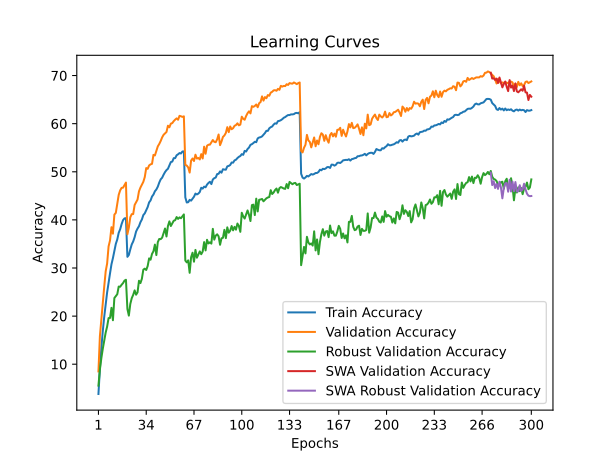

Data behind this chart, as committed beside it:
time; train_accuracy; train_loss; valid_accuracy; valid_loss; valid_accuracy_robust; valid_accuracy_swa; valid_accuracy_robust_swa
93,7595; 3,8125; 4,9954; 8,5050; 4,5845; 5,5517; 8,5050; 5,5517
188,3578; 9,0500; 4,6111; 15,8250; 4,1623; 8,8966; 15,8250; 8,8966
277,7564; 13,3575; 4,3481; 19,3450; 3,9537; 11,2414; 19,3450; 11,2414
367,1581; 16,8837; 4,1586; 22,9300; 3,7841; 13,2069; 22,9300; 13,2069
464,5253; 19,8738; 4,0109; 26,1300; 3,6760; 14,8276; 26,1300; 14,8276
572,1916; 22,5038; 3,8844; 29,3150; 3,5058; 16,5862; 29,3150; 16,5862
686,1200; 24,9288; 3,7738; 30,9300; 3,4622; 17,8276; 30,9300; 17,8276
788,2153; 26,9812; 3,6745; 34,4850; 3,3291; 19,5862; 34,4850; 19,5862
888,8569; 28,8925; 3,5923; 35,7400; 3,2645; 19,6207; 35,7400; 19,6207
993,3116; 30,7800; 3,5116; 38,4800; 3,1676; 21,7241; 38,4800; 21,7241
1098,2164; 32,0600; 3,4450; 37,1350; 3,2309; 19,1379; 37,1350; 19,1379
1206,1778; 33,5850; 3,3811; 41,0900; 3,0860; 23,7586; 41,0900; 23,7586
1309,6654; 35,0150; 3,3301; 41,4600; 3,0709; 24,1724; 41,4600; 24,1724
1415,3499; 35,9338; 3,2794; 43,2850; 2,9794; 24,5517; 43,2850; 24,5517
1510,9794; 37,3200; 3,2244; 45,2050; 2,9218; 26,1379; 45,2050; 26,1379
1616,6171; 38,0538; 3,1934; 46,1400; 2,8999; 26,1034; 46,1400; 26,1034
1706,1966; 39,1337; 3,1516; 46,6600; 2,8889; 26,5172; 46,6600; 26,5172
1796,7003; 39,9537; 3,1266; 46,7000; 2,8820; 26,8621; 46,7000; 26,8621
1886,9371; 40,3075; 3,1054; 47,2150; 2,8567; 27,3793; 47,2150; 27,3793
1980,4871; 40,3625; 3,0991; 47,7600; 2,8495; 27,5517; 47,7600; 27,5517
2069,7584; 32,3225; 3,4354; 37,0200; 3,2196; 21,4828; 37,0200; 21,4828
2160,9431; 32,7137; 3,4235; 38,3950; 3,1859; 20,1034; 38,3950; 20,1034
2253,4405; 33,8700; 3,3699; 40,5500; 3,0940; 22,5172; 40,5500; 22,5172
2347,6491; 34,8975; 3,3301; 41,1950; 3,1254; 23,7241; 41,1950; 23,7241
2440,0498; 35,5162; 3,2972; 41,2150; 3,0651; 24,4138; 41,2150; 24,4138
2532,7612; 36,4087; 3,2598; 43,1000; 3,0507; 25,3448; 43,1000; 25,3448
2628,7741; 37,5800; 3,2206; 43,6800; 2,9890; 24,4483; 43,6800; 24,4483
2722,2513; 38,1987; 3,1887; 44,2250; 2,9830; 24,9310; 44,2250; 24,9310
2820,2318; 38,6900; 3,1637; 45,9450; 2,8854; 27,3448; 45,9450; 27,3448
2912,5656; 39,5162; 3,1315; 46,7150; 2,8431; 26,8621; 46,7150; 26,8621
3006,3915; 40,0800; 3,1074; 47,2850; 2,8415; 27,7586; 47,2850; 27,7586
3100,9859; 41,0000; 3,0719; 47,9100; 2,8221; 29,6552; 47,9100; 29,6552
3197,1723; 41,3575; 3,0512; 48,9000; 2,7925; 29,8621; 48,9000; 29,8621
3290,2250; 42,0162; 3,0230; 50,7700; 2,7501; 29,5862; 50,7700; 29,5862
3382,5454; 42,6650; 3,0007; 50,6100; 2,7316; 30,4138; 50,6100; 30,4138
3473,1059; 43,6388; 2,9668; 51,3200; 2,7226; 32,0000; 51,3200; 32,0000
3560,9730; 44,0438; 2,9449; 51,5400; 2,7062; 31,7241; 51,5400; 31,7241
3647,8548; 44,8575; 2,9167; 51,6500; 2,7030; 32,9310; 51,6500; 32,9310
3737,8066; 45,2662; 2,9017; 53,5150; 2,6262; 33,4828; 53,5150; 33,4828
3831,5864; 45,9537; 2,8721; 53,3950; 2,6274; 34,8621; 53,3950; 34,8621
3924,0462; 46,3225; 2,8491; 54,3000; 2,5881; 32,6897; 54,3000; 32,6897
4021,1047; 46,9075; 2,8281; 55,2800; 2,5765; 35,3793; 55,2800; 35,3793
4116,9023; 47,7537; 2,8020; 55,7800; 2,5770; 36,0345; 55,7800; 36,0345
4209,1072; 48,4288; 2,7737; 56,4050; 2,5291; 36,0000; 56,4050; 36,0000
4304,0810; 48,7700; 2,7583; 57,1550; 2,4869; 36,3103; 57,1550; 36,3103
4395,6665; 49,3987; 2,7358; 57,6900; 2,4848; 37,3103; 57,6900; 37,3103
4490,8922; 49,9425; 2,7118; 57,9900; 2,4564; 38,2069; 57,9900; 38,2069
4582,5165; 50,3513; 2,6941; 58,2750; 2,4725; 36,5517; 58,2750; 36,5517
4676,0422; 50,6225; 2,6746; 59,5750; 2,4245; 38,7241; 59,5750; 38,7241
4766,9556; 51,2888; 2,6567; 59,2500; 2,4143; 39,6897; 59,2500; 39,6897
4862,9478; 52,0225; 2,6335; 60,0100; 2,4084; 38,7241; 60,0100; 38,7241
4952,6272; 52,1112; 2,6214; 60,1150; 2,3886; 39,2759; 60,1150; 39,2759
5045,0082; 52,8362; 2,6000; 60,5350; 2,3765; 39,8276; 60,5350; 39,8276
5137,0787; 52,8387; 2,5946; 60,8400; 2,3688; 39,9310; 60,8400; 39,9310
5231,6973; 53,4312; 2,5801; 61,1000; 2,3659; 40,5862; 61,1000; 40,5862
5320,9822; 53,6337; 2,5706; 60,8150; 2,3584; 40,2069; 60,8150; 40,2069
5413,4659; 53,8912; 2,5572; 61,6300; 2,3487; 40,5172; 61,6300; 40,5172
5504,9497; 53,8013; 2,5613; 61,5350; 2,3578; 40,3448; 61,5350; 40,3448
5600,7281; 54,2188; 2,5467; 61,4050; 2,3550; 40,7586; 61,4050; 40,7586
5691,4281; 54,2350; 2,5468; 61,5250; 2,3466; 41,1379; 61,5250; 41,1379
... 240 more rows
